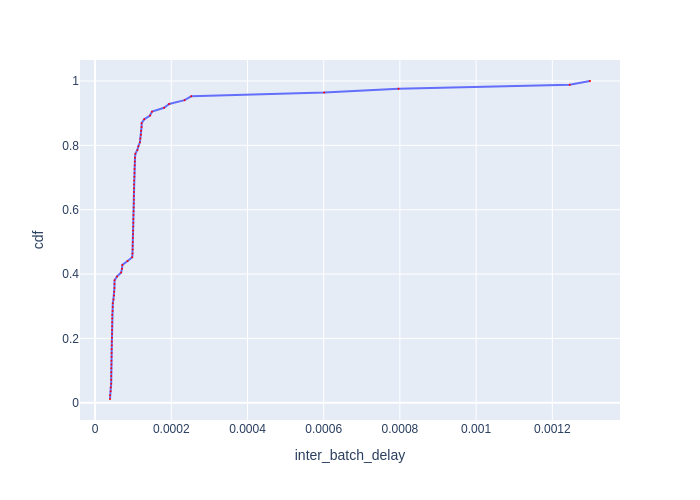

Source data for this figure (header and first rows):
Batch Id, inter_batch_delay, cdf
75, 3.92210204154253e-05, 0.0119
12, 3.933499101549387e-05, 0.02381
36, 4.098797217011452e-05, 0.03571
11, 4.1270977817475796e-05, 0.04762
81, 4.231196362525225e-05, 0.05952
14, 4.2312080040574074e-05, 0.07143
54, 4.2345025576651096e-05, 0.08333
47, 4.258099943399429e-05, 0.09524
48, 4.263198934495449e-05, 0.1071
63, 4.29319916293025e-05, 0.119
20, 4.30629588663578e-05, 0.131
45, 4.3267966248095036e-05, 0.1429
72, 4.339893348515034e-05, 0.1548
9, 4.3462030589580536e-05, 0.1667
39, 4.400999750941992e-05, 0.1786
59, 4.4042011722922325e-05, 0.1905
21, 4.440604243427515e-05, 0.2024
15, 4.4513028115034103e-05, 0.2143
60, 4.4606043957173824e-05, 0.2262
42, 4.4776941649615765e-05, 0.2381
56, 4.478706978261471e-05, 0.25
78, 4.4952030293643475e-05, 0.2619
6, 4.4999062083661556e-05, 0.2738
24, 4.5979046262800694e-05, 0.2857
27, 4.65029152110219e-05, 0.2976
66, 4.657998215407133e-05, 0.3095
23, 4.824495408684015e-05, 0.3214
44, 4.9591995775699615e-05, 0.3333
8, 5.029409658163786e-05, 0.3452
26, 5.081901326775551e-05, 0.3571
5, 5.098804831504822e-05, 0.369
53, 5.119596607983112e-05, 0.381
57, 5.770206917077303e-05, 0.3929
50, 6.843102164566517e-05, 0.4048
18, 7.069297134876251e-05, 0.4167
84, 7.163500413298607e-05, 0.4286
69, 8.537503890693188e-05, 0.4405
70, 9.750993922352791e-05, 0.4524
76, 9.823997970670462e-05, 0.4643
64, 9.86349768936634e-05, 0.4762
77, 9.866594336926937e-05, 0.4881
71, 9.914208203554153e-05, 0.5
19, 9.944802150130272e-05, 0.5119
74, 9.968993254005909e-05, 0.5238
30, 9.99700278043747e-05, 0.5357
83, 0.0001003, 0.5476
31, 0.0001004, 0.5595
13, 0.0001006, 0.5714
40, 0.0001007, 0.5833
82, 0.0001011, 0.5952
65, 0.0001013, 0.6071
46, 0.0001017, 0.619
62, 0.0001018, 0.631
49, 0.0001019, 0.6429
58, 0.000102, 0.6548
25, 0.0001021, 0.6667
41, 0.0001022, 0.6786
61, 0.0001024, 0.6905
79, 0.0001033, 0.7024
80, 0.0001034, 0.7143
... 24 more rows
